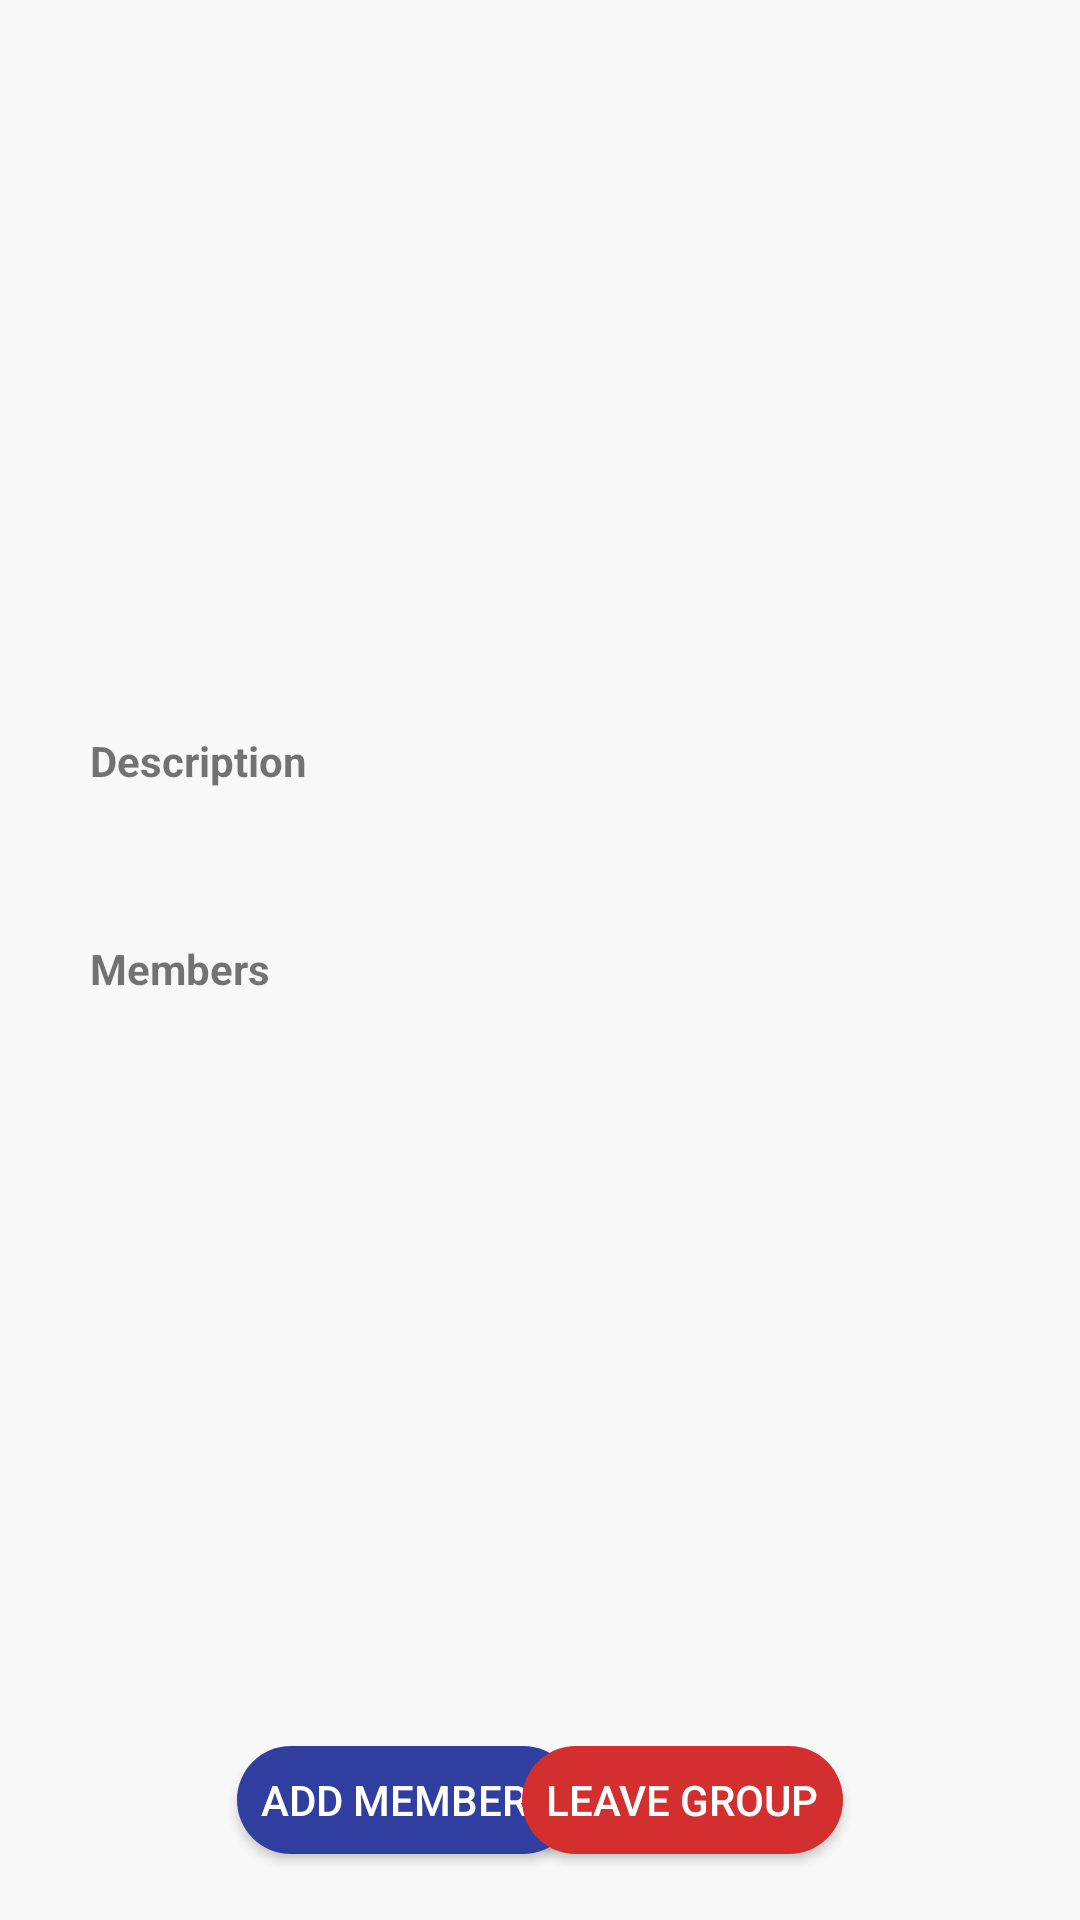

Here is an Android app screen rendered from its layout file. Give the layout XML and the strings, colors and styles it references.
<!-- AndroidManifest.xml: application theme Theme.ChatApp -->
<!-- res/layout/activity_group_info.xml -->
<?xml version="1.0" encoding="utf-8"?>
<layout
    xmlns:android="http://schemas.android.com/apk/res/android"
    xmlns:app="http://schemas.android.com/apk/res-auto"
    xmlns:tools="http://schemas.android.com/tools">

    <data>
        <variable
            name="group"
            type="com.example.chatapp.repository.models.Group" />
    </data>

    <androidx.constraintlayout.widget.ConstraintLayout
        android:id="@+id/main"
        android:layout_width="match_parent"
        android:layout_height="match_parent"
        tools:context=".views.UserInfoActivity">

        <include layout="@layout/profile_pic_view"
            android:id="@+id/user_profile_picture"
            android:layout_height="100dp"
            android:layout_width="100dp"
            app:layout_constraintStart_toStartOf="parent"
            app:layout_constraintEnd_toEndOf="parent"
            app:layout_constraintTop_toTopOf="parent"
            android:layout_marginTop="25dp"/>

        <TextView
            android:id="@+id/group_name"
            android:layout_width="wrap_content"
            android:layout_height="wrap_content"
            android:text="@{group.groupName}"
            android:textSize="25sp"
            android:textStyle="bold"
            android:layout_marginTop="15dp"
            app:layout_constraintTop_toBottomOf="@id/user_profile_picture"
            app:layout_constraintStart_toStartOf="parent"
            app:layout_constraintEnd_toEndOf="parent"/>


        <TextView
            android:id="@+id/created_time"
            android:layout_width="wrap_content"
            android:layout_height="wrap_content"
            android:text="@{group.dateCreatedTimestamp}"
            android:textSize="15sp"
            android:layout_marginTop="5dp"
            app:layout_constraintTop_toBottomOf="@id/group_name"
            app:layout_constraintStart_toStartOf="parent"
            app:layout_constraintEnd_toEndOf="parent"/>

        <TextView
            android:id="@+id/info_description"
            android:layout_width="0dp"
            android:layout_height="wrap_content"
            android:text="Description"
            android:textStyle="bold"
            android:layout_marginTop="45dp"
            android:layout_marginStart="30dp"
            android:layout_marginEnd="30dp"
            app:layout_constraintStart_toStartOf="parent"
            app:layout_constraintEnd_toEndOf="parent"
            app:layout_constraintTop_toBottomOf="@id/created_time"/>

        <TextView
            android:id="@+id/description"
            android:layout_width="0dp"
            android:layout_height="wrap_content"
            android:text="@{group.description}"
            android:maxLines="10"
            android:textSize="15sp"
            android:layout_marginTop="5dp"
            android:layout_marginStart="30dp"
            android:layout_marginEnd="30dp"
            app:layout_constraintTop_toBottomOf="@id/info_description"
            app:layout_constraintStart_toStartOf="parent"
            app:layout_constraintEnd_toEndOf="parent"/>

        <TextView
            android:id="@+id/info_members"
            android:layout_width="0dp"
            android:layout_height="wrap_content"
            android:text="Members"
            android:textStyle="bold"
            android:layout_marginTop="25dp"
            android:layout_marginStart="30dp"
            android:layout_marginEnd="30dp"
            app:layout_constraintStart_toStartOf="parent"
            app:layout_constraintEnd_toEndOf="parent"
            app:layout_constraintTop_toBottomOf="@id/description"/>

        <androidx.recyclerview.widget.RecyclerView
            android:id="@+id/member_list"
            android:layout_width="0dp"
            android:layout_height="0dp"
            app:layout_constraintStart_toStartOf="parent"
            app:layout_constraintEnd_toEndOf="parent"
            app:layout_constraintTop_toBottomOf="@id/info_members"
            app:layout_constraintBottom_toTopOf="@id/btn_add_members"
            android:layout_marginStart="30dp"
            android:layout_marginEnd="30dp"
            android:layout_marginTop="15dp"
            android:layout_marginBottom="15dp"/>

        <Button
            android:id="@+id/btn_add_members"
            android:layout_width="wrap_content"
            android:layout_height="wrap_content"
            android:layout_marginStart="75dp"
            android:layout_marginBottom="16dp"
            android:text="Add members"
            android:textColor="@color/white"
            app:layout_constraintBottom_toBottomOf="parent"
            app:layout_constraintStart_toStartOf="parent" />

        <Button
            android:id="@+id/btn_leave_group"
            android:layout_width="wrap_content"
            android:layout_height="wrap_content"
            android:layout_marginEnd="75dp"
            android:layout_marginBottom="16dp"
            android:backgroundTint="#D32F2F"
            android:text="Leave Group"
            android:textColor="@color/white"
            app:layout_constraintBottom_toBottomOf="parent"
            app:layout_constraintEnd_toEndOf="parent" />


    </androidx.constraintlayout.widget.ConstraintLayout>

</layout>
<!-- res/layout/profile_pic_view.xml (included above) -->
<?xml version="1.0" encoding="utf-8"?>
<RelativeLayout xmlns:android="http://schemas.android.com/apk/res/android"
    xmlns:app="http://schemas.android.com/apk/res-auto"
    android:layout_width="wrap_content"
    android:layout_height="wrap_content">

    <ImageView
        android:id="@+id/profile_pic_imageview"
        android:layout_width="52dp"
        android:layout_height="52dp"
        android:background="@drawable/circular_bg"
        android:src="@drawable/baseline_person"
        android:padding="4dp"
        android:backgroundTint="@color/off_white"
        android:layout_centerInParent="true" />

</RelativeLayout>
<!-- resources referenced by this layout -->
<resources>
  <color name="off_white">#F8F8F8</color>
  <color name="white">#FFFFFFFF</color>
  <style name="Theme.ChatApp" parent="Base.Theme.ChatApp">
          <item name="colorPrimary">@color/primary</item>
          <item name="colorPrimaryVariant">@color/primary</item>
          <item name="colorSecondary">@color/secondary</item>
          <item name="colorSecondaryVariant">@color/secondary</item>
          <item name="android:windowBackground">@color/off_white</item>
  
  
          <item name="android:buttonCornerRadius">50dp</item>
          <item name="android:colorButtonNormal">@color/secondary</item>
  
  
          <item name="android:editTextBackground">@drawable/edittext_background</item>
      </style>
  <style name="Base.Theme.ChatApp" parent="Theme.AppCompat.Light.NoActionBar">
          
          
      </style>
  <color name="primary">#0097A7</color>
  <color name="secondary">#303F9F</color>
  <!-- drawable edittext_background (drawable) -->
  <?xml version="1.0" encoding="utf-8"?>
  <shape xmlns:android="http://schemas.android.com/apk/res/android">
      <solid android:color="@color/white"/>
  
      <stroke
          android:color="@color/black"
          android:width="1dp"/>
  
      <corners android:radius="7.5dp"/>
  
      <padding
          android:left="10dp"
          android:right="10dp"
          android:top="10dp"
          android:bottom="10dp"/>
  
  </shape>
  <color name="black">#FF000000</color>
</resources>
